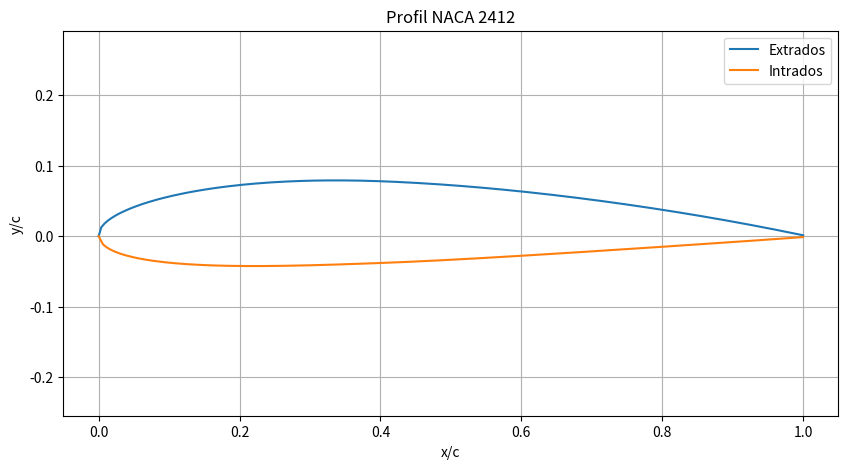

Source code (Python):
## script python généré par IA (c'était pas difficile à faire) à partir du site https://skyhubgp.github.io/skyhub/article/profils-aero-NACA.html
###regarder le site pour bien comprendre les différents paramètres

import numpy as np
import matplotlib.pyplot as plt

def naca4_digits(m, p, t, c=1.0, n=200):
    """
    Génère les coordonnées d'un profil NACA à 4 chiffres.

    Paramètres :
    - m : Cambrure maximale (en % de la corde)
    - p : Position de la cambrure maximale (en dixième de % de la corde)
    - t : Épaisseur maximale (en % de la corde)
    - c : Longueur de la corde (par défaut 1.0)
    - n : Nombre de points à générer (par défaut 200)

    Retourne :
    - xu, yu : Coordonnées de l'extrados
    - xl, yl : Coordonnées de l'intrados
    """
    # Conversion des paramètres en valeurs utilisables
    m = m / 100.0
    p = p / 10.0
    t = t / 100.0

    # Génération des points x le long de la corde
    x = np.linspace(0, c, n)

    # Calcul de la ligne de cambrure yc
    yc = np.zeros_like(x)
    for i in range(len(x)):
        if x[i] < p * c:
            yc[i] = (m / (p ** 2)) * (2 * p * (x[i] / c) - (x[i] / c) ** 2)
        else:
            yc[i] = (m / ((1 - p) ** 2)) * ((1 - 2 * p) + 2 * p * (x[i] / c) - (x[i] / c) ** 2)

    # Calcul de l'épaisseur yt
    yt = 5 * t * c * (0.2969 * np.sqrt(x / c) - 0.1260 * (x / c) - 0.3516 * (x / c) ** 2 + 0.2843 * (x / c) ** 3 - 0.1015 * (x / c) ** 4)

    # Calcul de l'angle θ
    dyc_dx = np.gradient(yc, x)
    theta = np.arctan(dyc_dx)

    # Calcul des coordonnées de l'extrados et de l'intrados
    xu = x - yt * np.sin(theta)
    yu = yc + yt * np.cos(theta)
    xl = x + yt * np.sin(theta)
    yl = yc - yt * np.cos(theta)

    return xu, yu, xl, yl

# Exemple d'utilisation pour un profil NACA 2412
m, p, t = 2, 4, 12
xu, yu, xl, yl = naca4_digits(m, p, t)

# Affichage du profil
plt.figure(figsize=(10, 5))
plt.plot(xu, yu, label='Extrados')
plt.plot(xl, yl, label='Intrados')
plt.axis('equal')
plt.title(f'Profil NACA {m}{p}{t}')
plt.xlabel('x/c')
plt.ylabel('y/c')
plt.legend()
plt.grid(True)
plt.show()


###il faut maintenant créer le profil en 3D et exporter les points en SVG
